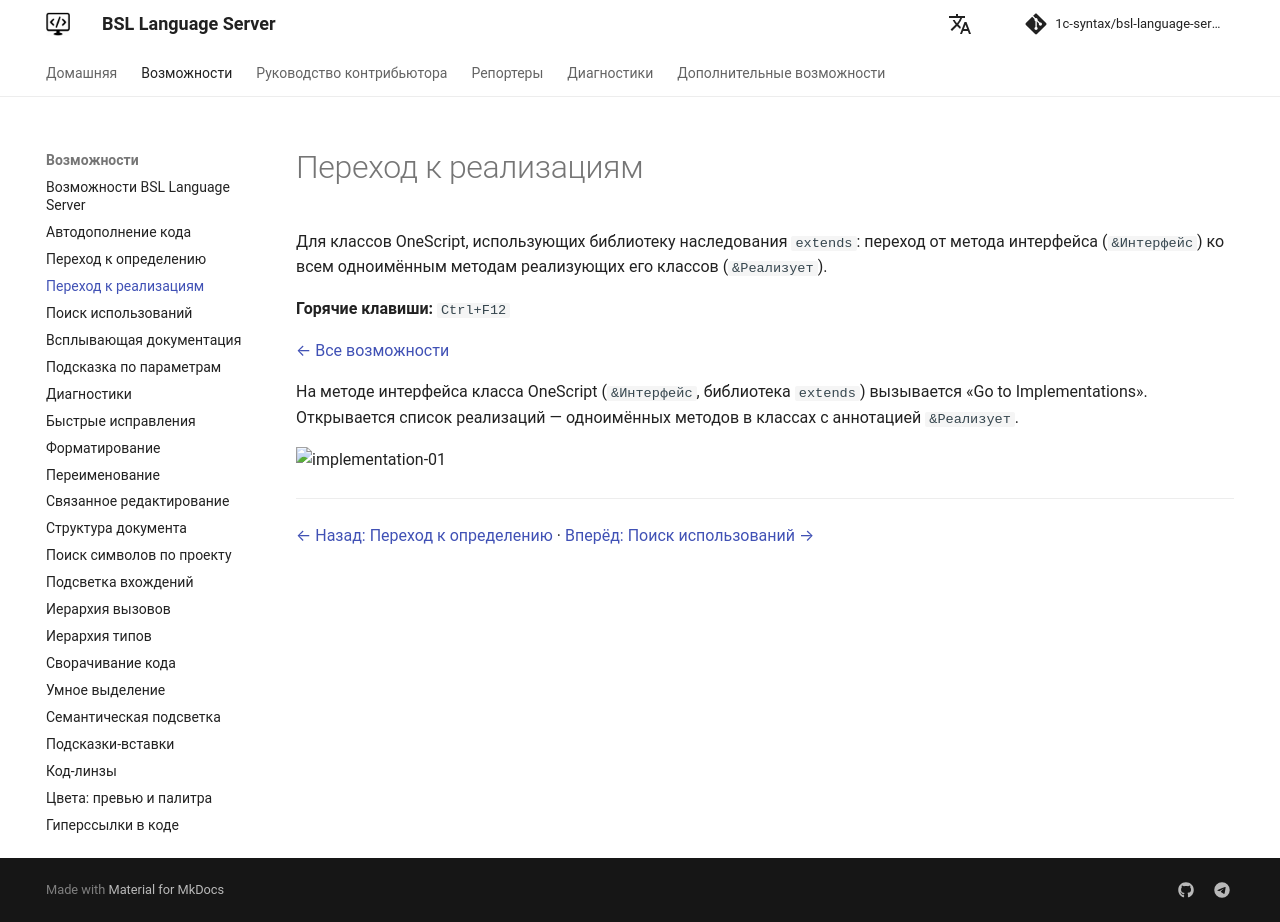

repository: 1c-syntax/bsl-language-server · page: capabilities/implementation/index.html · generator: mkdocs

# Переход к реализациям

Для классов OneScript, использующих библиотеку наследования `extends`: переход от метода интерфейса (`&Интерфейс`) ко всем одноимённым методам реализующих его классов (`&Реализует`).

**Горячие клавиши:** `Ctrl+F12`

[← Все возможности](index.md)

На методе интерфейса класса OneScript (`&Интерфейс`, библиотека `extends`) вызывается «Go to Implementations». Открывается список реализаций — одноимённых методов в классах с аннотацией `&Реализует`.

![implementation-01](https://github.com/user-attachments/assets/0c5638a2-5803-469f-a3dc-368a719c262c)

---

[← Назад: Переход к определению](definition.md)  ·  [Вперёд: Поиск использований →](references.md)
